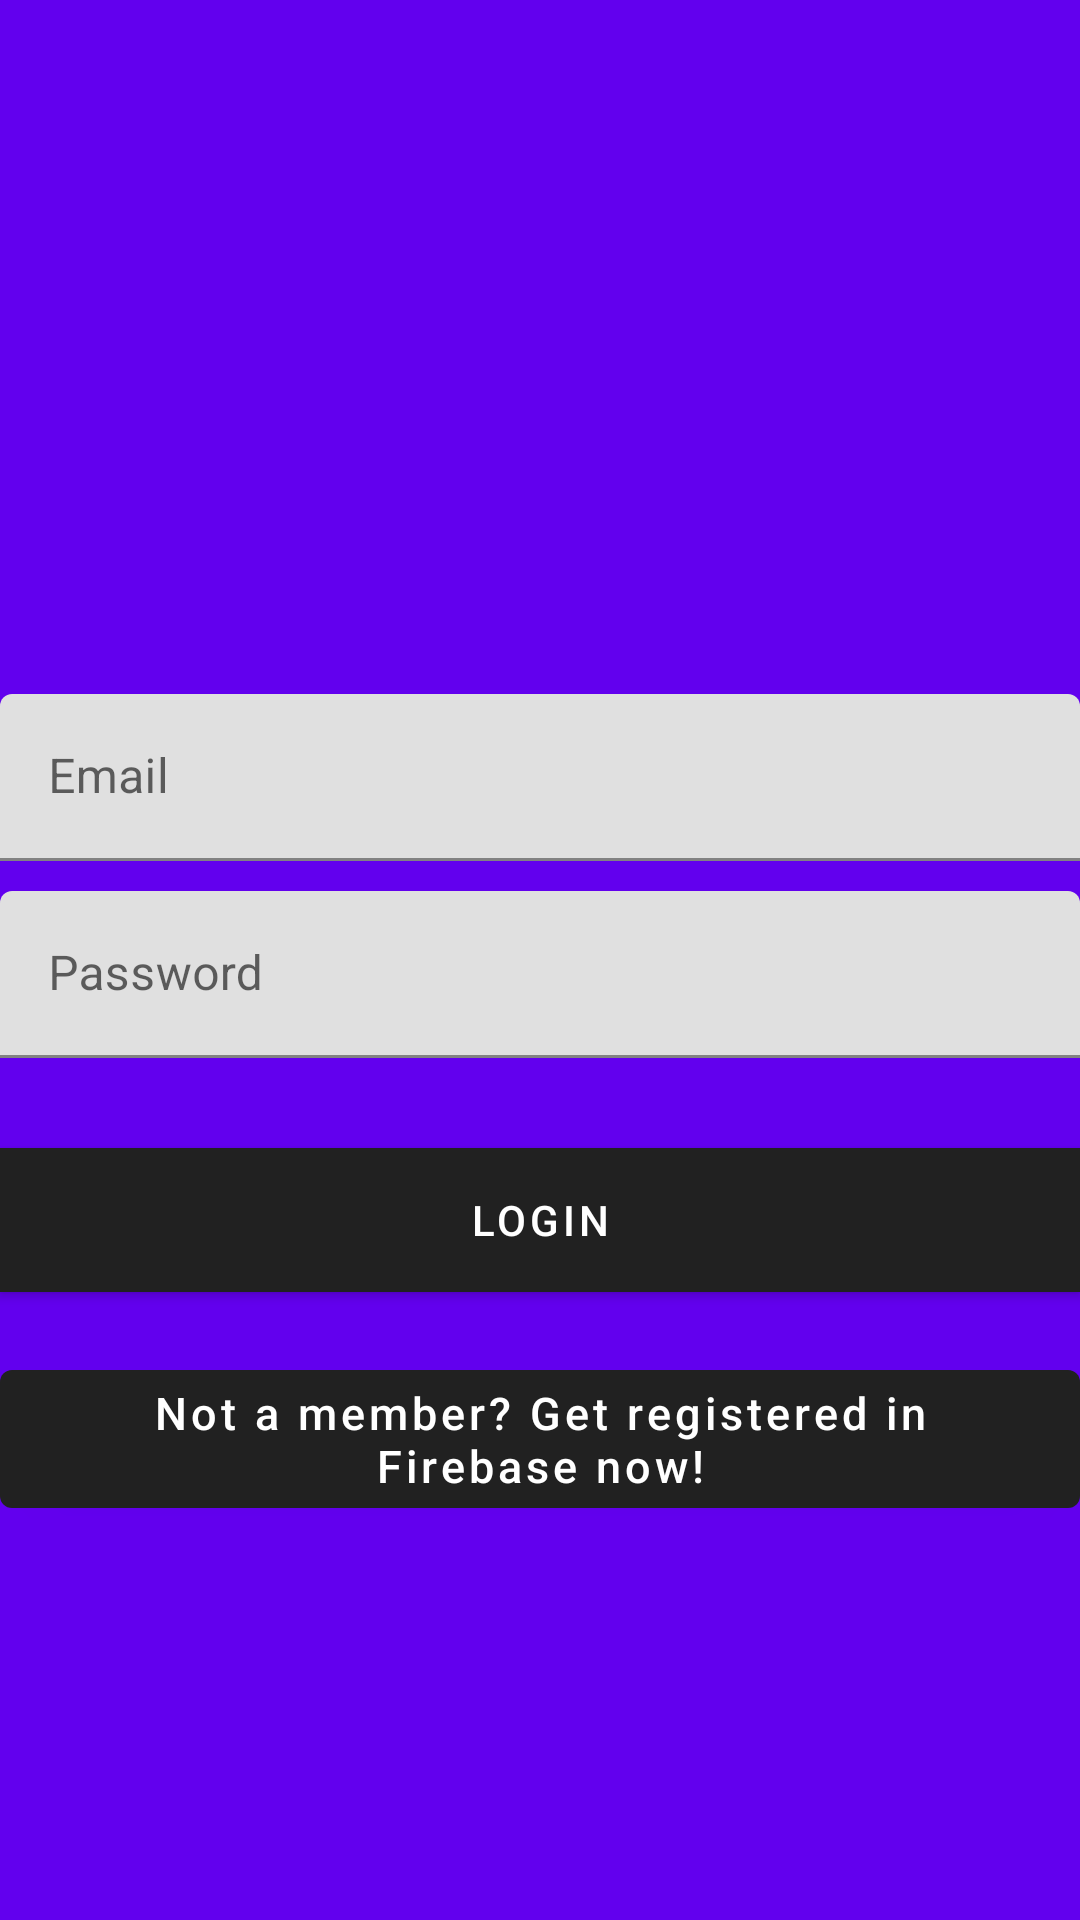

This screen was rendered from an Android layout file. Write that file and the resources it references.
<!-- AndroidManifest.xml: activity theme Theme.AND_RecipeApp.NoActionBar -->
<!-- res/layout/activity_login.xml -->
<?xml version="1.0" encoding="utf-8"?>
<androidx.coordinatorlayout.widget.CoordinatorLayout xmlns:android="http://schemas.android.com/apk/res/android"
    xmlns:app="http://schemas.android.com/apk/res-auto"
    xmlns:tools="http://schemas.android.com/tools"
    android:layout_width="match_parent"
    android:layout_height="match_parent"
    android:fitsSystemWindows="true"
    tools:context="com.example.and_recipeapp.authentication.LoginActivity">

    <LinearLayout
        android:layout_width="fill_parent"
        android:layout_height="fill_parent"
        android:background="@color/colorPrimary"
        android:gravity="center"
        android:orientation="vertical">

        <ImageView
            android:layout_width="100dp"
            android:layout_height="100dp"
            android:src="@drawable/app_logo"/>

        <com.google.android.material.textfield.TextInputLayout
            android:layout_width="match_parent"
            android:layout_height="wrap_content">

            <EditText
                android:id="@+id/email"
                android:layout_width="match_parent"
                android:layout_height="wrap_content"
                android:layout_marginBottom="10dp"
                android:hint="@string/hint_email"
                android:inputType="textEmailAddress"
                android:textColor="@android:color/white"
                android:textColorHint="@android:color/white" />
        </com.google.android.material.textfield.TextInputLayout>

        <com.google.android.material.textfield.TextInputLayout
            android:layout_width="match_parent"
            android:layout_height="wrap_content">

            <EditText
                android:id="@+id/password"
                android:layout_width="fill_parent"
                android:layout_height="wrap_content"
                android:layout_marginBottom="10dp"
                android:hint="@string/hint_password"
                android:inputType="textPassword"
                android:textColor="@android:color/white"
                android:textColorHint="@android:color/white" />
        </com.google.android.material.textfield.TextInputLayout>

        

        <Button
            android:id="@+id/btn_login"
            android:layout_width="fill_parent"
            android:layout_height="wrap_content"
            android:layout_marginTop="20dip"
            android:background="@color/colorAccent"
            android:text="@string/btn_login"
            android:textColor="@android:color/white" />

        

        <Button
            android:id="@+id/btn_signup"
            android:layout_width="fill_parent"
            android:layout_height="wrap_content"
            android:layout_marginTop="20dip"
            android:background="@null"
            android:text="@string/btn_link_to_register"
            android:textAllCaps="false"
            android:textColor="@color/white"
            android:textSize="15dp" />
    </LinearLayout>

    <ProgressBar
        android:id="@+id/progressBar"
        android:layout_width="30dp"
        android:layout_height="30dp"
        android:layout_gravity="center|bottom"
        android:layout_marginBottom="20dp"
        android:visibility="gone" />
</androidx.coordinatorlayout.widget.CoordinatorLayout>
<!-- resources referenced by this layout -->
<resources>
  <string name="btn_link_to_register">Not a member? Get registered in Firebase now!</string>
  <string name="btn_login">LOGIN</string>
  <string name="hint_email">Email</string>
  <string name="hint_password">Password</string>
  <style name="Theme.AND_RecipeApp.NoActionBar">
          <item name="windowActionBar">false</item>
          <item name="windowNoTitle">true</item>
      </style>
  <!-- not gathered from this repository: default colours our renderer supplied (Android Studio template values) -->
  <color name="white">#FFFFFFFF</color>
  <color name="colorPrimary">#FF6200EE</color>
  <color name="colorAccent">#FF03DAC5</color>
</resources>
